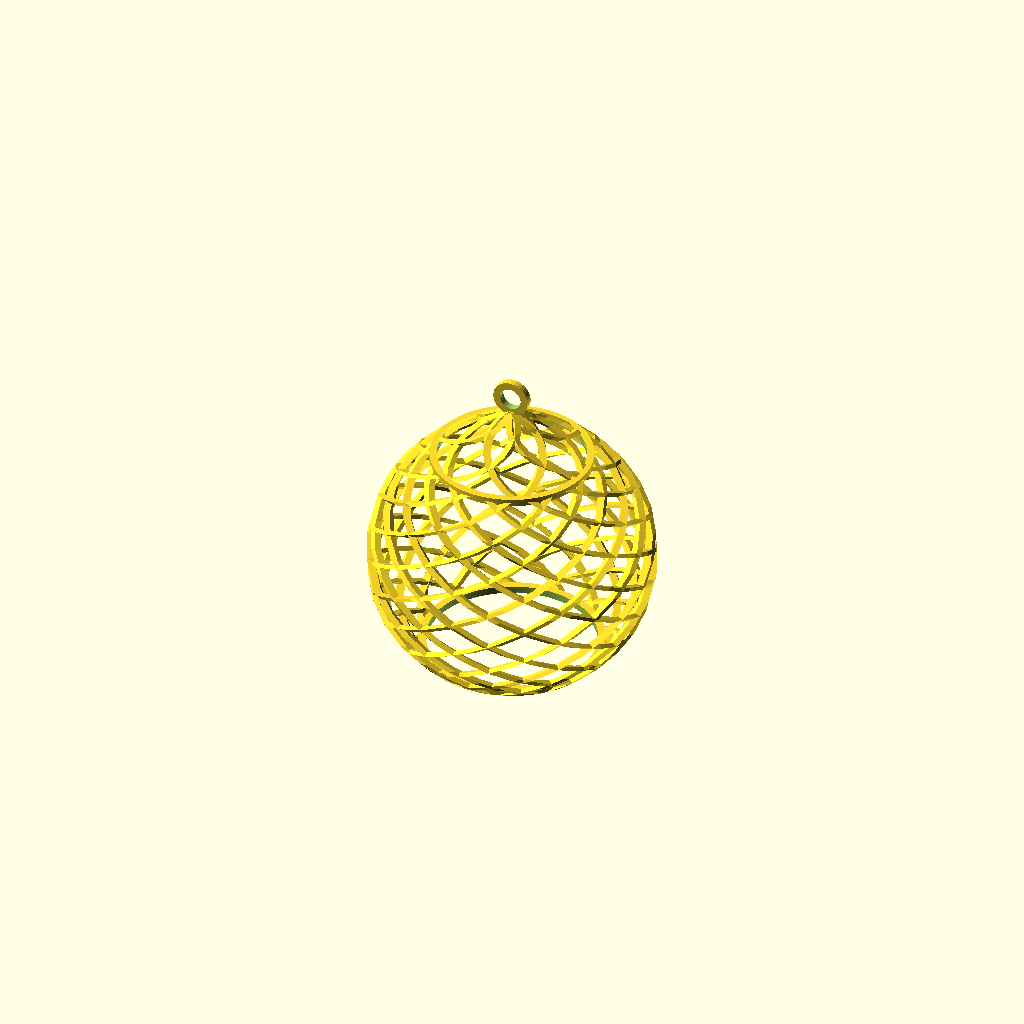
Cell 1 — every parameter at its default value.
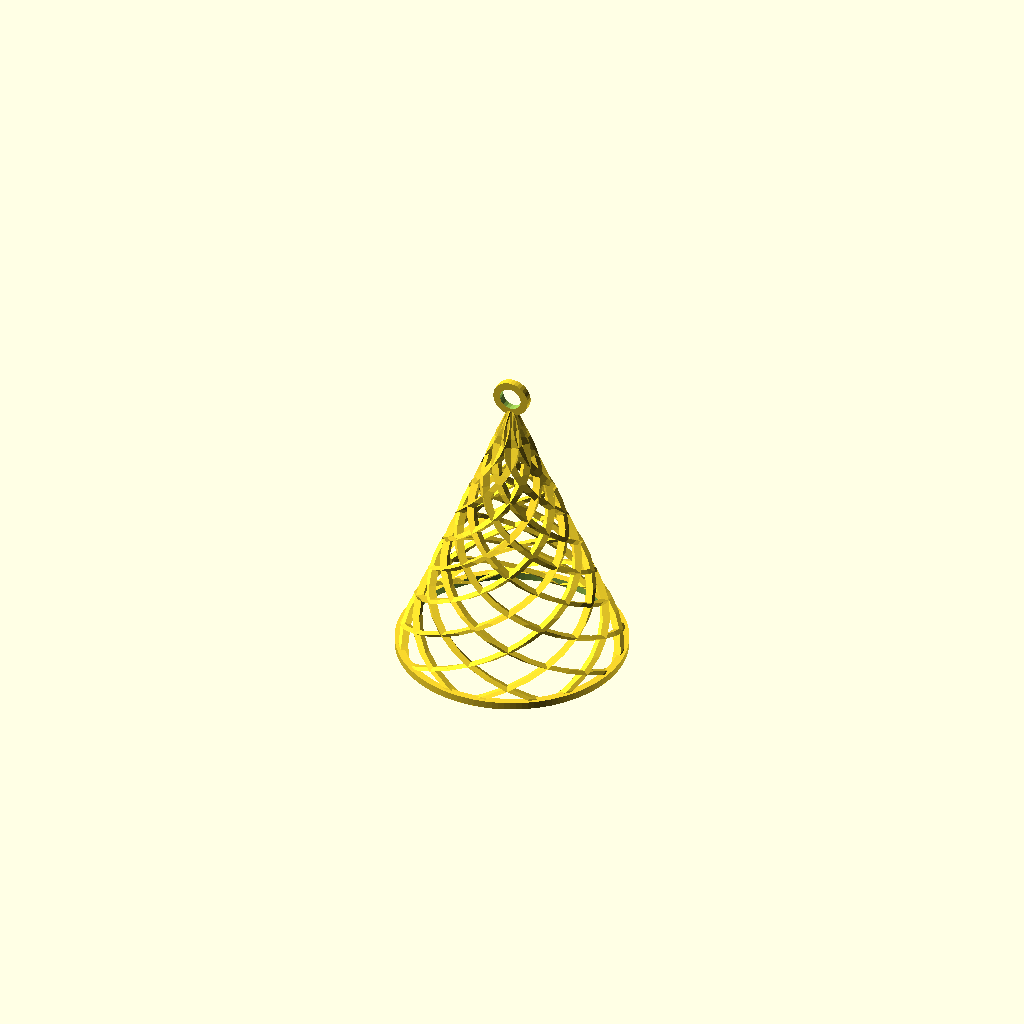
Cell 2: PART = "tree" (everything else at default).
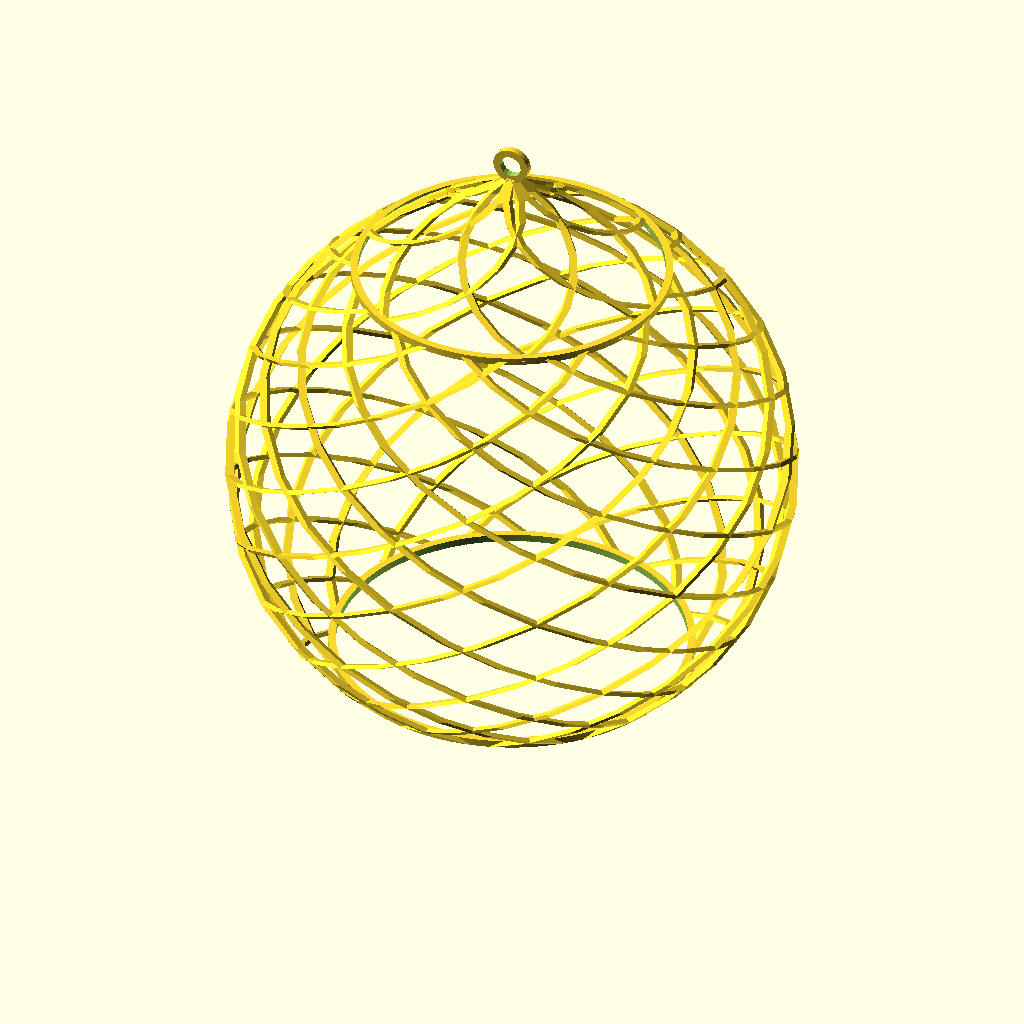
Cell 3: the same model with HEIGHT = 150.
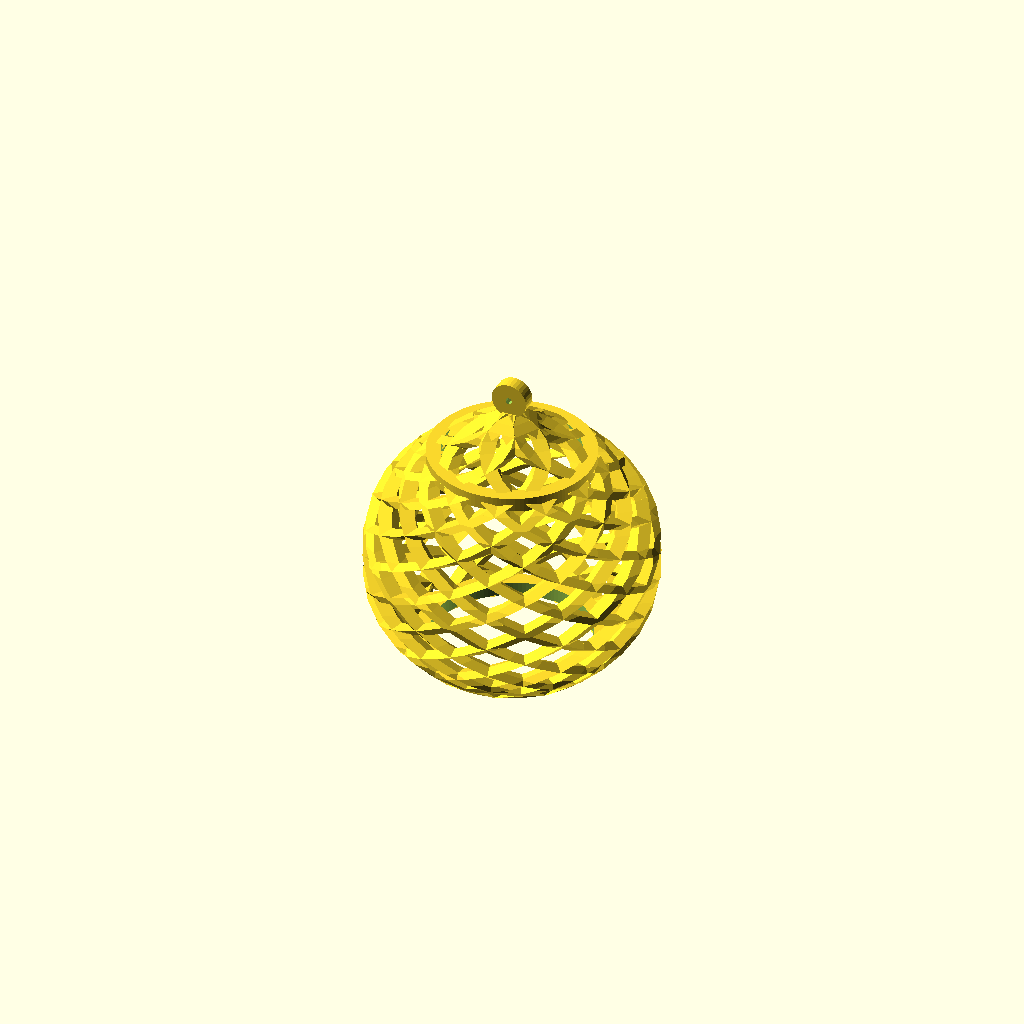
Cell 4: THICKNESS = 4 (everything else at default).
All cells are drawn from one camera (rotation 55°, 0°, 25°, orthographic, colour scheme Cornfield), so only the parameter changes between them.
The OpenSCAD source (DATABASE/MiscThingiverse/xmas-2014.scad):
// Xmas tree ornament
// by Mike Koss (c) 2014

PART = "ball"; // [tree, ball]

HEIGHT=75;
RADIUS=30;
THICKNESS=2;
E = 0.1;

$fa=3;
$fs=1;


// A simple parallelepiped connected a width-square
// at point from[x, y, z] to point to[x, y, z].
module piped(from, to, width=1) {
  translate(from)
  multmatrix(m=[
    [1, 0, to[0] - from[0], 0],
    [0, 1, to[1] - from[1], 0],
    [0, 0, to[2] - from[2], 0],
    [0, 0, 0, 1],
  ])
    translate([0, 0, 0.5])
      cube([width, width, 1], center=true);
}

function unit2(dir) = [cos(dir), sin(dir)];
function unit3(dir, elev) = [cos(elev) * cos(dir), cos(elev) * sin(dir), sin(elev)];
function combine(f, x0, x1) = x0 * (1 - f) + x1 * f;
function dist(pos) = sqrt(pos[0]*pos[0] + pos[1]*pos[1]);

// Draw a spiral starting with max radius at z=0 and
// spirals around the z axis turns times, reaching the
// intersection with z-axis at height units.
module spiralCone(height, radius, turns=1, sides=32, width=THICKNESS) {
  for (i = [0 : turns * sides - 1]) {
    assign(
      p1 = radius * (1 - i / (turns * sides)) * unit2(360 * i / sides),
      p2 = radius * (1 - (i + 1) / (turns * sides)) * unit2(360 * (i + 1) / sides),
      z1 = height * i / (turns * sides),
      z2 = height * (i + 1) / (turns * sides)
    ) {
        piped([p1[0], p1[1], z1], [p2[0], p2[1], z2], width=width);
     }
   }
}

function spiralPoint(radius, i, turns=1, sides=32) =
    radius * unit3(360 * i / sides, 180 * i / (turns * sides) - 90);

// Draw a spiral along the surface of a sphere of radius.
// Spirals around the z axis turns times, reaching the
// intersection with z-axis at height units.
module spiralSphere(radius, start=0, finish=1, turns=1, sides=32, width=THICKNESS) {
  begin = ceil(start * turns * sides);
  end = ceil(finish * turns * sides);
  for (i = [begin : end - 1]) {
    piped(spiralPoint(radius, i,     turns, sides),
          spiralPoint(radius, i + 1, turns, sides),
          width=width);
   }
}

// Repeats a child element steps times, rotating
// 360/steps degrees about the z axis each time.
module multiRotate(steps=8) {
  for (i = [0: steps - 1]) {
    rotate(a=360 * i / steps, v=[0, 0, 1])
      child();
  }
}

// Ring with OD, r, around origin (at z=0)
module ring(r, thickness=THICKNESS, height=THICKNESS) {
  difference() {
    cylinder(h=height, r=r, center=true);
    cylinder(h=height + 2 * E, r=r - thickness, center=true);
  }
}

// Both clockwise and counterclockwise  multiRotate.
module rotateRevert(steps=8) {
  multiRotate(steps)
    child();
  mirror([0, 1, 0])
    multiRotate(steps)
      child();
}

module hanger() {
  translate([0, 0, HEIGHT + 4])
    rotate(a=90, v=[1, 0, 0])
      ring(5);
}

module treeOrnament() {
  rotateRevert()
    spiralCone(HEIGHT, RADIUS, width=THICKNESS);

  translate([0, 0, THICKNESS/2])
    ring(RADIUS+THICKNESS/2);

  hanger();
}

module sphereOrnament() {
  start = 0.2;
  finish = 0.8;
  turns = 1;
  sides = 32;
  radius = HEIGHT / 2;
  bottom = spiralPoint(radius, ceil(start * turns * sides), turns, sides);
  top = spiralPoint(radius, ceil(finish * turns * sides), turns, sides);

  translate([0, 0, -bottom[2]])
    rotateRevert(12)
      spiralSphere(radius, start=start, finish=finish, turns=turns, sides=sides, width=THICKNESS);

  translate([0, 0, top[2] - bottom[2]])
    union () {
      ring(dist(top) + THICKNESS/2);
      rotateRevert(6)
        spiralCone(HEIGHT - (top[2] - bottom[2]), dist(top), turns=0.25, width=THICKNESS);
    }

  translate([0, 0, THICKNESS/2])
    ring(dist(bottom) + THICKNESS/2);

  translate([0, 0, HEIGHT + 4])
    rotate(a=90, v=[1, 0, 0])
      ring(5);
}

if (PART == "tree") treeOrnament();
if (PART == "ball") sphereOrnament(RADIUS, width=2);
Customizer parameters (derived from the source; name, type, default, range or options):
PART: string, default "ball", options "tree", "ball"
HEIGHT: number, default 75
RADIUS: number, default 30
THICKNESS: number, default 2
E: number, default 0.1
